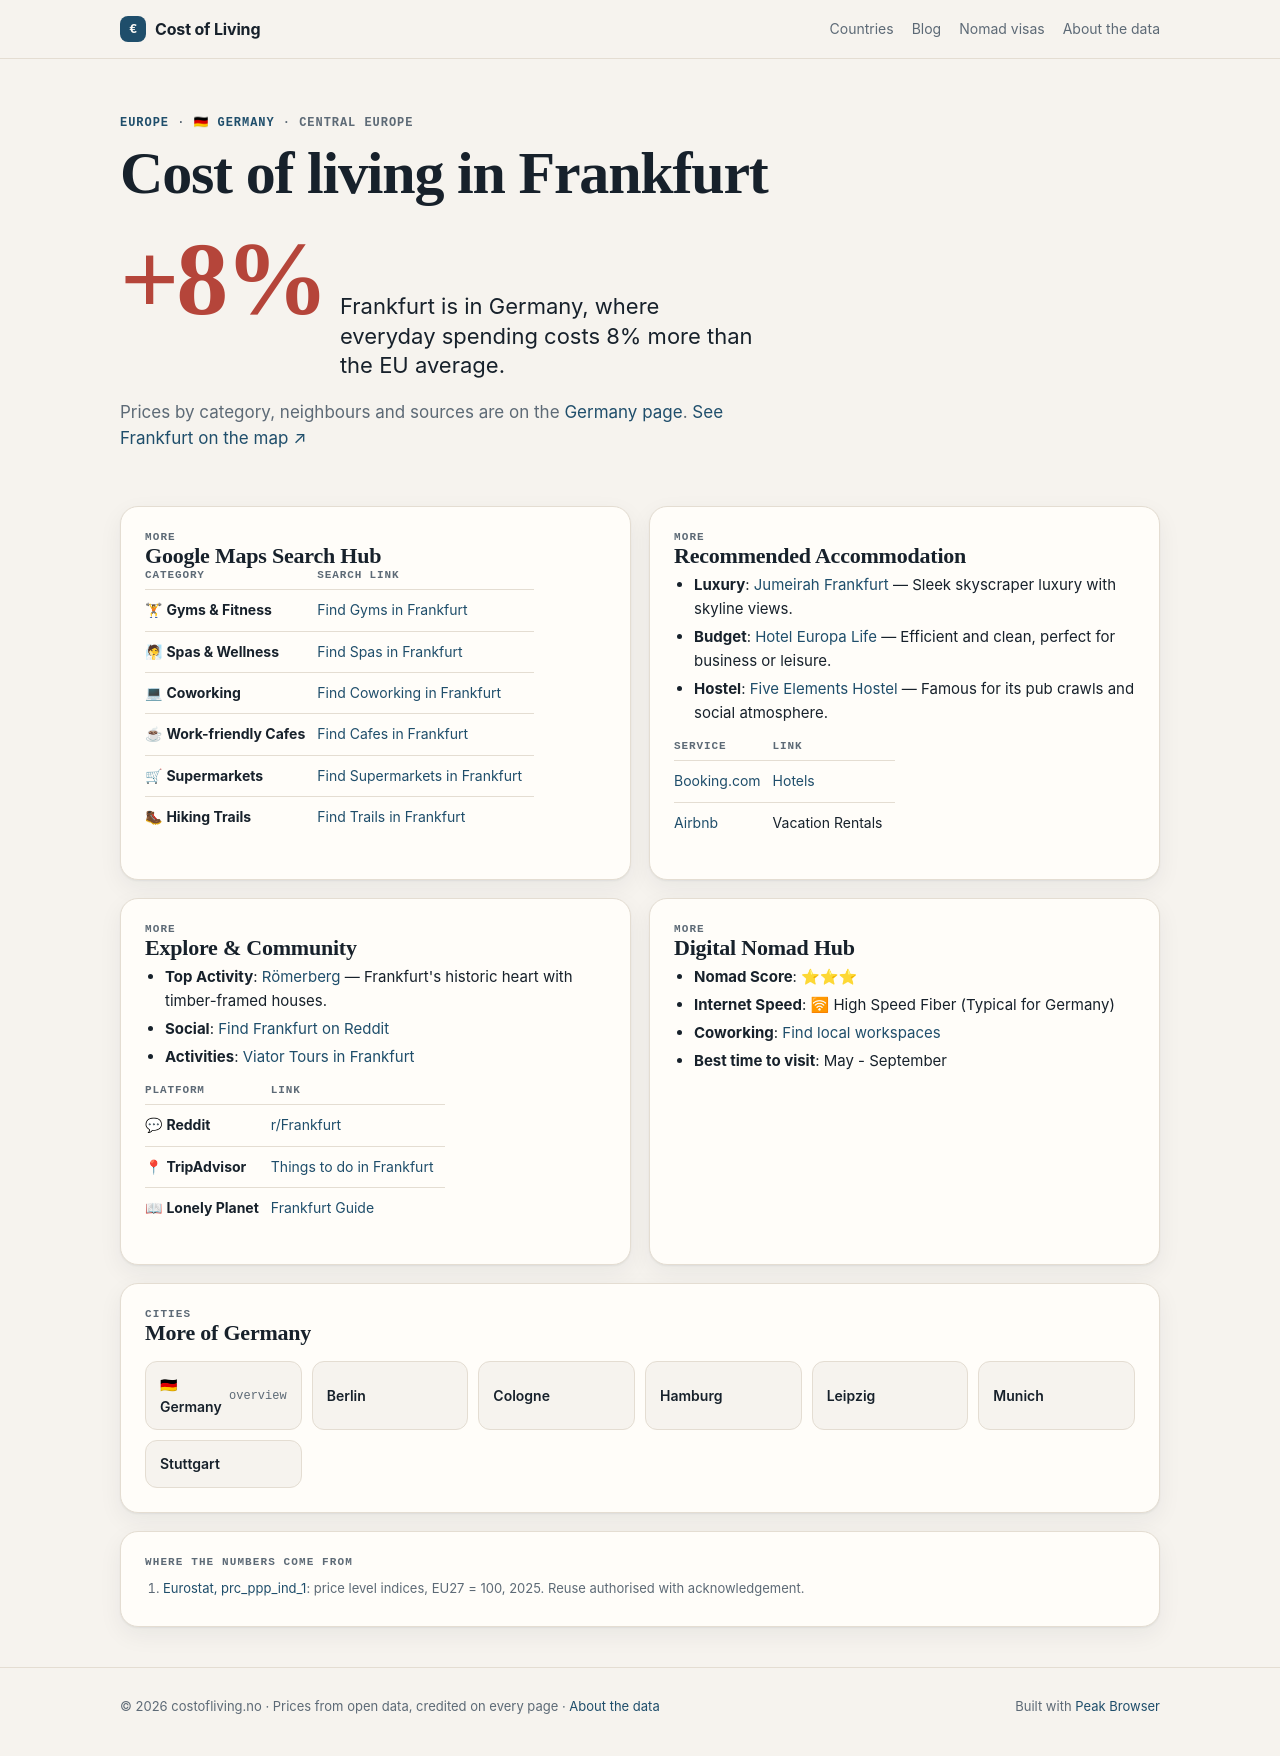

repository: Designrpros/CostOfLiving · page: germany/cities/frankfurt/index.html · generator: mkdocs

---
title: 🏙 Frankfurt - Germany
description: Cost of Living in Frankfurt
---

# 🏙 Frankfurt

<iframe width="100%" height="300" frameborder="0" scrolling="no" marginheight="0" marginwidth="0" src="https://maps.google.com/maps?q=Frankfurt,Germany&t=&z=12&ie=UTF8&iwloc=&output=embed"></iframe>

## 📊 Cost of Living

| Category | Price | EUR |
|----------|-------|-----|
| Rent (center) | 1,400€ | ~1,400€ |
| Meal | 14€ | ~14€ |
| Beer (0.5L) | 3.50€ | ~3.50€ |
| Cappuccino | 3.80€ | ~3.80€ |
| Transport | 3.80€ | ~3€ |
| Cinema | 11€ | ~11€ |

## 📍 Google Maps Search Hub

| Category | Search Link |
|----------|-------------|
| 🏋 **Gyms & Fitness** | [Find Gyms in Frankfurt](https://www.google.com/maps/search/Gym+and+Workout+in+Frankfurt) |
| 🧖 **Spas & Wellness** | [Find Spas in Frankfurt](https://www.google.com/maps/search/Spa+and+Wellness+in+Frankfurt) |
| 💻 **Coworking** | [Find Coworking in Frankfurt](https://www.google.com/maps/search/Coworking+Spaces+in+Frankfurt) |
| ☕ **Work-friendly Cafes** | [Find Cafes in Frankfurt](https://www.google.com/maps/search/laptop+friendly+cafes+in+Frankfurt) |
| 🛒 **Supermarkets** | [Find Supermarkets in Frankfurt](https://www.google.com/maps/search/supermarket+in+Frankfurt) |
| 🥾 **Hiking Trails** | [Find Trails in Frankfurt](https://www.google.com/maps/search/Hiking+Trails+in+Frankfurt) |

## 🏨 Recommended Accommodation
- **Luxury**: [Jumeirah Frankfurt](https://www.booking.com/searchresults.html?ss=Jumeirah Frankfurt Frankfurt) — Sleek skyscraper luxury with skyline views.
- **Budget**: [Hotel Europa Life](https://www.booking.com/searchresults.html?ss=Hotel Europa Life Frankfurt) — Efficient and clean, perfect for business or leisure.
- **Hostel**: [Five Elements Hostel](https://www.booking.com/searchresults.html?ss=Five Elements Hostel Frankfurt) — Famous for its pub crawls and social atmosphere.

| Service | Link |
|---------|------|
| [Booking.com](https://www.booking.com/searchresults.html?ss=Frankfurt) | [Hotels](https://www.booking.com/searchresults.html?ss=Frankfurt) |
| [Airbnb](https://www.airbnb.com/s/Frankfurt--Germany) | Vacation Rentals |

## 🧭 Explore & Community
- **Top Activity**: [Römerberg](https://www.tripadvisor.com/Search?q=Römerberg Frankfurt) — Frankfurt's historic heart with timber-framed houses.
- **Social**: [Find Frankfurt on Reddit](https://www.reddit.com/r/Frankfurt/)
- **Activities**: [Viator Tours in Frankfurt](https://www.viator.com/searchResults/all?text=Frankfurt)

| Platform | Link |
|----------|------|
| 💬 **Reddit** | [r/Frankfurt](https://www.reddit.com/r/Frankfurt/) |
| 📍 **TripAdvisor** | [Things to do in Frankfurt](https://www.tripadvisor.com/Search?q=Frankfurt) |
| 📖 **Lonely Planet** | [Frankfurt Guide](https://www.lonelyplanet.com/search?q=Frankfurt) |

## 🚀 Digital Nomad Hub

- **Nomad Score**: ⭐⭐⭐
- **Internet Speed**: 🛜 High Speed Fiber (Typical for Germany)
- **Coworking**: [Find local workspaces](https://www.google.com/maps/search/Frankfurt+Coworking/)
- **Best time to visit**: May - September

## ← Back
[Back to Germany overview](../index.md)

*Data: Numbeo.com, March 2026*
